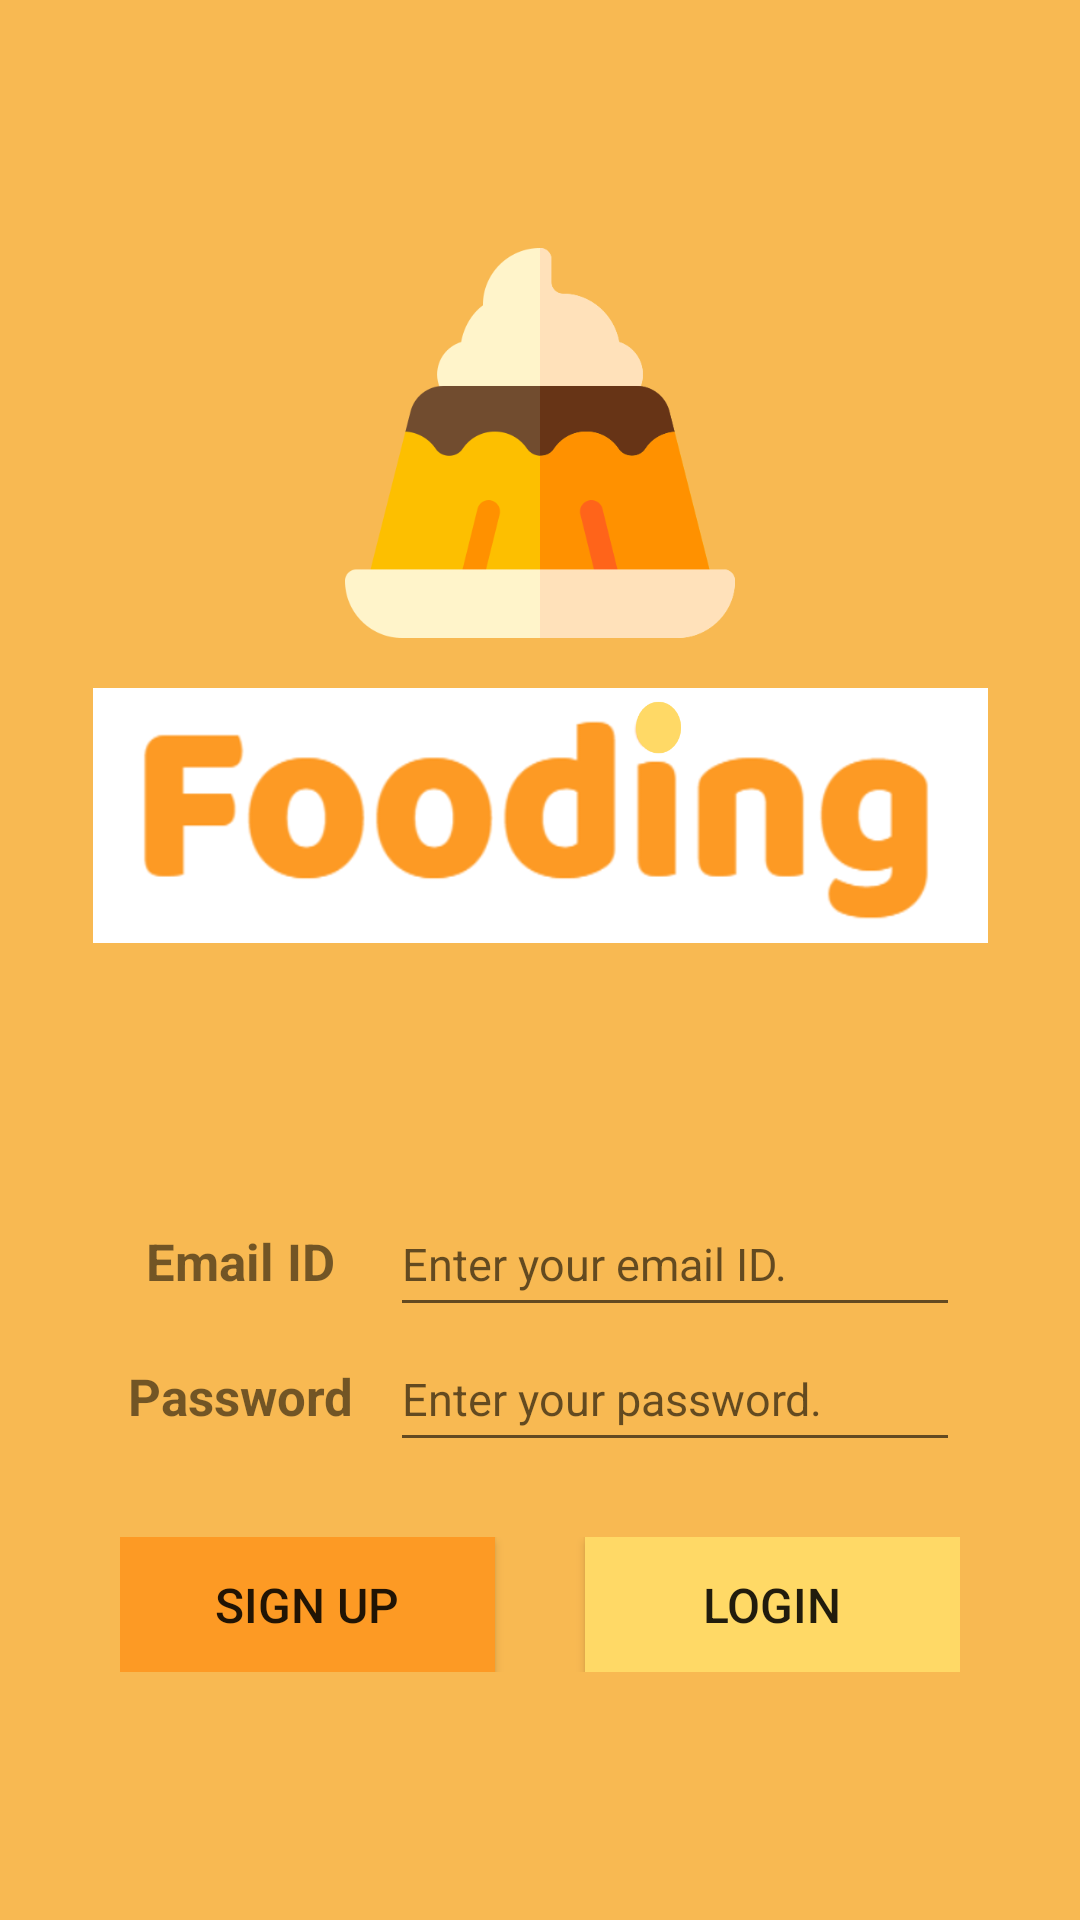

Reconstruct the res/layout file that produces this screen, plus the resources it refers to.
<!-- AndroidManifest.xml: application theme AppTheme -->
<!-- res/layout/activity_login.xml -->
<?xml version="1.0" encoding="utf-8"?>
<androidx.constraintlayout.widget.ConstraintLayout
    xmlns:android="http://schemas.android.com/apk/res/android"
    xmlns:app="http://schemas.android.com/apk/res-auto"
    xmlns:tools="http://schemas.android.com/tools"
    android:layout_width="match_parent"
    android:layout_height="match_parent"
    android:background="@color/sub_orange"
    tools:context=".activities.LoginActivity">

    <LinearLayout
        android:id="@+id/top_layout"
        android:orientation="vertical"
        android:layout_width="wrap_content"
        android:layout_height="wrap_content"
        android:gravity="center"
        app:layout_constraintTop_toTopOf="parent"
        app:layout_constraintBottom_toTopOf="@+id/bottom_layout"
        app:layout_constraintStart_toStartOf="parent"
        app:layout_constraintEnd_toEndOf="parent">

        <ImageView
            android:id="@+id/app_icon"
            android:src="@drawable/app_icon"
            android:layout_width="130dp"
            android:layout_height="130dp"
            android:layout_marginBottom="50px" />

        <ImageView
            android:id="@+id/app_title1"
            android:src="@drawable/app_title"
            android:layout_width="325dp"
            android:layout_height="85dp" />
    </LinearLayout>

     <LinearLayout
         android:id="@+id/bottom_layout"
         android:orientation="vertical"
         android:layout_width="wrap_content"
         android:layout_height="wrap_content"
         android:gravity="center"
         app:layout_constraintTop_toBottomOf="@+id/top_layout"
         app:layout_constraintBottom_toBottomOf="parent"
         app:layout_constraintStart_toStartOf="parent"
         app:layout_constraintEnd_toEndOf="parent">

        <TableLayout
            android:id="@+id/table_layout"
            android:layout_width="280dp"
            android:layout_height="wrap_content"
            android:layout_gravity="center"
            android:stretchColumns="1"
            android:shrinkColumns="0">

            <TableRow>
                <TextView
                    android:id="@+id/id"
                    android:text="Email ID"
                    android:layout_width="80dp"
                    android:layout_height="wrap_content"
                    android:textSize="17dp"
                    android:textStyle="bold"
                    android:textAlignment="center" />

                <EditText
                    android:id="@+id/edit_id"
                    android:layout_width="190dp"
                    android:layout_height="45dp"
                    android:layout_marginLeft="10dp"
                    android:textSize="15dp"
                    android:hint="Enter your email ID."
                    android:inputType="text" />
            </TableRow>

            <TableRow>
                <TextView
                    android:id="@+id/pw"
                    android:text="Password"
                    android:layout_width="80dp"
                    android:layout_height="wrap_content"
                    android:textSize="17dp"
                    android:textStyle="bold"
                    android:textAlignment="center" />

                <EditText
                    android:id="@+id/edit_pw"
                    android:layout_width="190dp"
                    android:layout_height="45dp"
                    android:layout_marginLeft="10dp"
                    android:textSize="15dp"
                    android:hint="Enter your password."
                    android:inputType="textPassword" />
            </TableRow>
        </TableLayout>

        <LinearLayout
            android:id="@+id/buttons"
            android:orientation="horizontal"
            android:layout_width="wrap_content"
            android:layout_height="wrap_content"
            android:layout_marginTop="25dp"
            android:layout_gravity="center">

            <Button
                android:id="@+id/signup_button"
                android:text="SIGN UP"
                android:layout_width="125dp"
                android:layout_height="45dp"
                android:padding="0dp"
                android:textSize="16dp"
                android:background="@color/main_orange" />

            <Button
                android:id="@+id/login_button"
                android:text="LOGIN"
                android:layout_width="125dp"
                android:layout_height="45dp"
                android:layout_marginLeft="30dp"
                android:padding="0dp"
                android:textSize="16dp"
                android:background="@color/sub_yellow" />

        </LinearLayout>
    </LinearLayout>
</androidx.constraintlayout.widget.ConstraintLayout>
<!-- resources referenced by this layout -->
<resources>
  <color name="main_orange">#FD9A24</color>
  <color name="sub_orange">#F8B952</color>
  <color name="sub_yellow">#FFD966</color>
  <!-- drawable app_icon: png bitmap (drawable, 16391 bytes) -->
  <!-- drawable app_title: png bitmap (drawable, 121464 bytes) -->
  <style name="AppTheme" parent="Theme.AppCompat.Light.DarkActionBar">
          
          <item name="colorPrimary">@color/colorPrimary</item>
          <item name="colorPrimaryDark">@color/colorPrimaryDark</item>
          <item name="colorAccent">@color/colorAccent</item>
      </style>
  <color name="colorPrimary">#6200EE</color>
  <color name="colorPrimaryDark">#3700B3</color>
  <color name="colorAccent">#03DAC5</color>
</resources>
